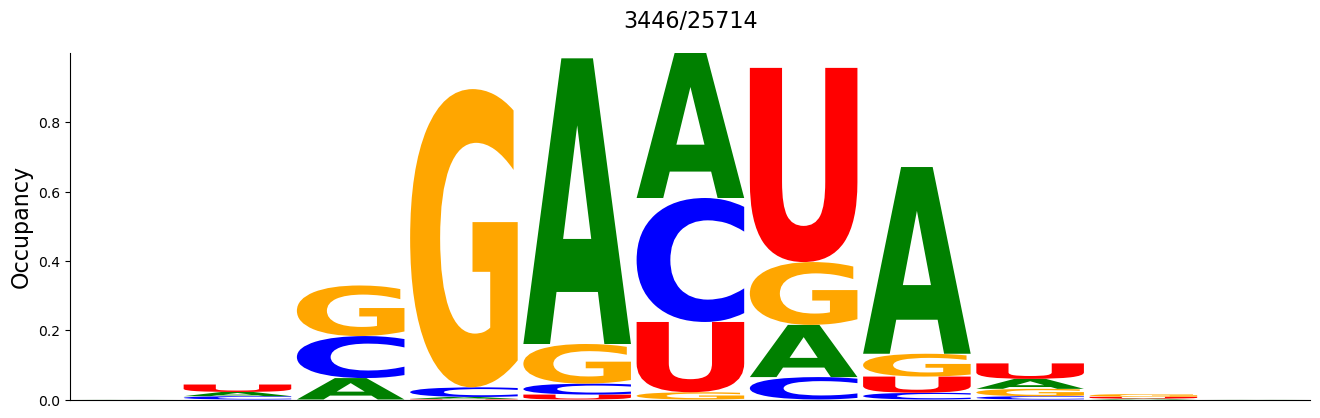

Values plotted in this chart, from the file beside it:
#support=3446
A	C	G	U
0.0002902	0.0	0.0	0.0
0.01219	0.009576	0.0	0.02147
0.06181	0.1213	0.146	0.0
0.005514	0.02786	0.8607	0.001741
0.8244	0.03163	0.1143	0.01422
0.4185	0.3578	0.02089	0.2028
0.1506	0.06471	0.1814	0.5604
0.5389	0.01944	0.06587	0.04672
0.02873	0.009576	0.02118	0.04469
0.002612	0.0	0.007835	0.005223
0.0002902	0.0	0.0	0.0
